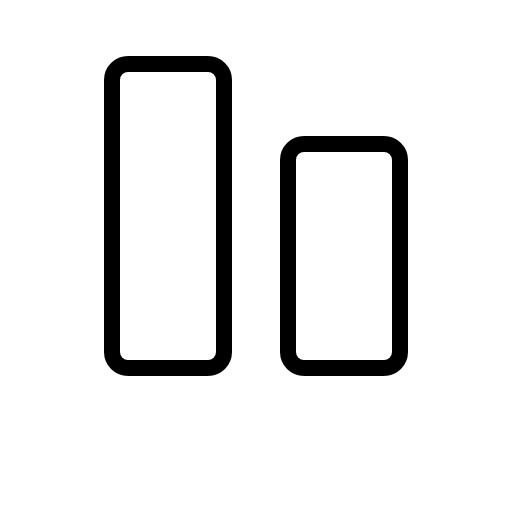
t = 0.00 s
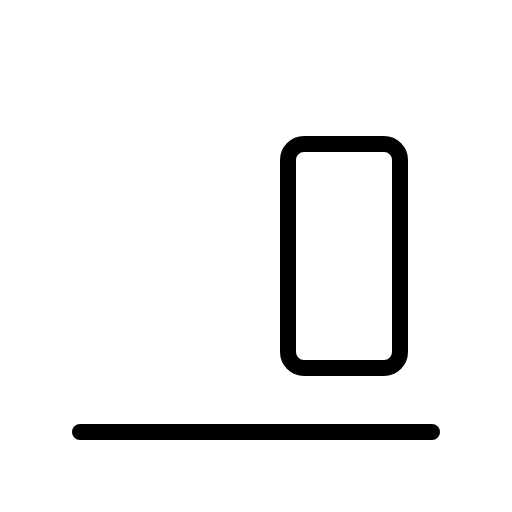
t = 0.60 s
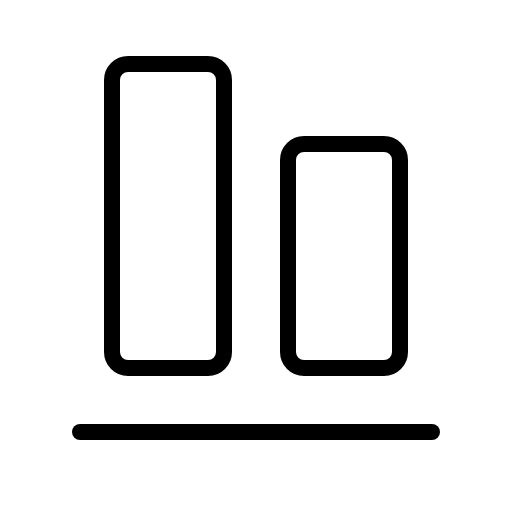
t = 0.98 s
t = 1.35 s: frame unchanged from t = 0.98 s, image omitted
t = 1.73 s: frame unchanged from t = 0.98 s, image omitted

The animated SVG that drew these frames (rendered in a browser with its animation timeline set to each time). Animation: 1 CSS @keyframes rule; one cycle of 2.10 s, repeats indefinitely.

<svg xmlns="http://www.w3.org/2000/svg" viewBox="0 0 256 256">
  <style>
    .draw-line {
      stroke-dasharray: 2000;
      stroke-dashoffset: 0;
    }
    svg:hover .draw-line {
      animation: phosphor-draw-in 1.5s ease-in-out infinite alternate;
    }
    @keyframes phosphor-draw-in {
      0%   { stroke-dashoffset: 2000; }
      100% { stroke-dashoffset: 0; }
    }
  </style><rect width="256" height="256" fill="none"/><line x1="216" y1="216" x2="40" y2="216" fill="none" stroke="currentColor" stroke-linecap="round" stroke-linejoin="round" stroke-width="8" class="draw-line" pathLength="1" style="animation-delay: 0s"/><rect x="116" y="100" width="112" height="56" rx="8" transform="translate(44 300) rotate(-90)" fill="none" stroke="currentColor" stroke-linecap="round" stroke-linejoin="round" stroke-width="8" class="draw-line" pathLength="1" style="animation-delay: 0.3s"/><rect x="56" y="32" width="56" height="152" rx="8" fill="none" stroke="currentColor" stroke-linecap="round" stroke-linejoin="round" stroke-width="8" class="draw-line" pathLength="1" style="animation-delay: 0.6s"/></svg>
